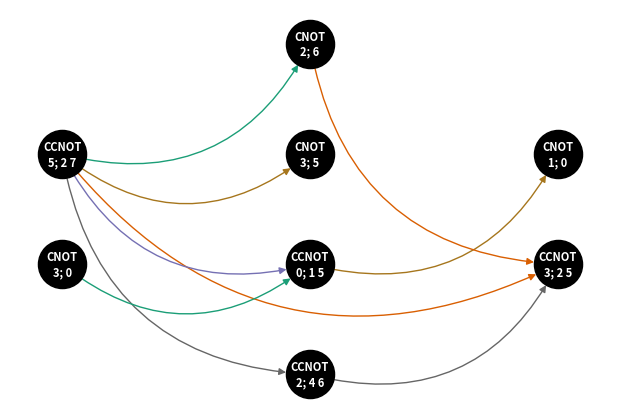

Here is the Python script that generated this plot: (Note: this script raises an exception after producing the figure.)
#!/usr/bin/env python3

# %%
# imports
import networkx as nx
from enum import Enum, auto
import itertools as it
import random
from collections import defaultdict, Counter
from pprint import pprint
import matplotlib.pyplot as plt
import functools
import copy
import numpy as np

# %% [md]
# # Skeleton Graphs
#
# This python file (/ interactive notebook) will construct all unique skeleton
# graphs for reversible circuits of a given size (wires x gates). For our base
# gates we are using the (2-input) Toffoli gate, (1-input) CNOT gate, and
# NOT gate.
#
# For a reversible circuit with $n$ wires and $m$ gates, each of which may be
# one of $b=o(n^3)$ base permutations, there are $b^m$ possible circuits.
# However, many of these will _not_ have unique skeleton graphs. Analytically
# computing the number of such unique graphs is nontrivial because it would
# require determining the automorphisms over the permutation group for each
# graph and invoking Burnside's Lemma.
#
# Skeleton graphs do not take into account permutations of the wires.
# %%
# Compute base permutations


class GateT(Enum):
    NOT = auto()
    CNOT = auto()
    CCNOT = auto()


class Gate:
    """A general CxNOT gate."""

    c = []

    def __init__(self, a, c1=None, c2=None):
        if c1 is None:
            # NOT gate
            self.a = a
            self.c = []
            self.type = GateT.NOT
        elif c2 is None:
            # CNOT gate
            self.a = a
            self.c = [c1]
            self.type = GateT.CNOT
        else:
            # CCNOT gate
            self.a = a
            self.c = [c1, c2]
            self.type = GateT.CCNOT

    def top(self):
        if self.type == GateT.NOT:
            return self.a
        else:
            return min(self.a, min(self.c))

    def bottom(self):
        if self.type == GateT.NOT:
            return self.a
        else:
            return max(self.a, max(self.c))
        
    def wires(self):
        return [self.a, *sorted(self.c)]

    # For NOT and CNOT, default arguments give proper results
    def eval(self, a_val, c1_val=True, c2_val=True):
        return a_val ^ (c1_val & c2_val)

    def __str__(self, show_id=False):
        name = self.type.name if not show_id else f"{self.type.name}#{id(self)}"
        if self.type == GateT.NOT:
            return f"{self.type.name}[{self.a}]"
        return f"{name}[{self.a}; {' '.join(map(str, self.c))}]"
    
    def compact(self):
        short_type = {GateT.NOT: 'N', GateT.CNOT: 'C', GateT.CCNOT: 'T'}[self.type]
        return f"{short_type}[{self.a};{' '.join(map(str, self.c))}]"

    # Define a lexicographical ordering over Gates
    def __lt__(self, other, check_id=True):
        if len(self.c) < len(other.c):
            return True
        
        if len(self.c) > len(other.c):
            return False
        
        # same type. compare wires, and possibly IDs, if requested
        self_id = id(self) if check_id else None
        other_id = id(other) if check_id else None
        
        # use built-in tuple comparison
        return (self.a, *self.c, self_id) < (other.a, *other.c, other_id)

    def __repr__(self):
        return self.__str__()

    def __hash__(self):
        return hash((self.type, self.a, tuple(self.c)))

    # def graph(self):
    #     """Generate the skeleton graph of this circuit."""


class CanonicalGate(Gate):
    def __init__(self, g):
        super().__init__(g.a, *sorted(g.c))

    def __eq__(self, other):
        return self.type == other.type and self.a == other.a and self.c == other.c

    def __lt__(self, other):
        r = super().__lt__(other, check_id=False)
        print(f"{self} {'<' if r else '>='} {other}")
        return r

    def __hash__(self):
        return super().__hash__()


def base_perms(n):
    """Generates all base permutations over $n$ wires."""

    # Tof gates
    for active in range(n):
        other = (i for i in range(n) if i != active)
        yield from (Gate(active, c[0], c[1]) for c in it.combinations(other, 2))

    # CNOT gates
    for active in range(n):
        other = (i for i in range(n) if i != active)
        yield from (Gate(active, c) for c in other)

    # NOT gates
    yield from (Gate(active) for active in range(n))


# %% [md]
# Base perms over $n=4$ wires:
n = 4
b = list(base_perms(n))
print(f"{n=}: {len(b)} base perms")
for g in b:
    print(g)

# %%

# Box drawing characters
CKT_WIRE_CHAR = "─"
CKT_CONTROL_CHAR = "│"
CKT_DOT_CHAR = "●"


class Circuit:
    def __init__(self, gates):
        self.gates = []
        self.extend(gates)

    def extend(self, gates):
        self.gates.extend(copy.deepcopy(g) for g in gates)
        # zero wire is allowed
        self.wires = 1 + max(g.bottom() for g in gates)

    def __len__(self):
        return len(self.gates)

    def __str__(self):
        s = ""
        for w in range(self.wires):
            s += f"{w:>3} {CKT_WIRE_CHAR}"
            for g in self.gates:
                if w == g.a:
                    if g.type == GateT.NOT:
                        s += "[!]"
                    else:
                        s += "[&]"
                elif w in g.c:
                    s += CKT_WIRE_CHAR + CKT_DOT_CHAR + CKT_WIRE_CHAR
                elif w > g.top() and w < g.bottom():
                    s += CKT_WIRE_CHAR + CKT_CONTROL_CHAR + CKT_WIRE_CHAR
                else:
                    s += 3 * CKT_WIRE_CHAR

                s += CKT_WIRE_CHAR

            s += "\n"

            s += " " * (4 if w == self.wires - 1 else 5)

            for m, g in enumerate(self.gates):
                if w == self.wires - 1:
                    s += f"{m:3} "
                elif w >= g.top() and w < g.bottom():
                    s += " " + CKT_CONTROL_CHAR + "  "
                else:
                    s += " " * 4

            s += "\n"

        return s


# %%
# A random circuit.


def random_circuit(n, m):
    b = list(base_perms(n))
    # deepcopy required here so each gate is "unique
    return Circuit([random.choice(b) for _ in range(m)])


n = 8
m = 8
c = random_circuit(n, m)
print(c)

# %%
class PermutationDict(dict):
    def __init__(self, *args, **kwargs):
        super().__init__(*args, **kwargs)
        self._next_value = 0
    
    def __missing__(self, k):
        while self._next_value in self.values():
            self._next_value += 1
        self[k] = self._next_value
        return self._next_value

# %%
class SkeletonGraph(nx.DiGraph):
    """A lightweight class to represent skeleton graphs."""

    # edges do not need labels
    edge_dict = {}

    def from_circuit(ckt: Circuit):
        active_set = defaultdict(list)
        control_set = defaultdict(list)

        graph = {g: set() for g in ckt.gates}

        for g in ckt.gates:
            # get control pins on this active pin
            back = control_set[g.a]
            for h in filter(None, back):
                graph[h].update([g])
            
            control_set[g.a].append(None)

            if len(active_set[g.a]) > 0 and active_set[g.a][-1] is None:
                active_set[g.a] = [g]
            else:
                active_set[g.a].append(g)

            for c in g.c:
                # get active pins on each control pin
                for anode in filter(None, active_set.get(c, [])):
                    graph[anode].update([g])

                if len(control_set[c]) > 0 and control_set[c][-1] is None:
                    control_set[c] = [g]
                else:
                    control_set[c].append(g)
                active_set[c].append(None)

        # pprint(graph)
        return SkeletonGraph(graph)

    def single_edge_dict(self):
        return self.edge_dict

    edge_attr_dict_factory = single_edge_dict

    def canonical(self):
        topo = nx.topological_generations(self)

        wire_perm = PermutationDict()

        new_topo = [[]]

        for level in topo:
            ls = sorted(level)
            for g in ls:
                w = list(map(lambda p: wire_perm[p], g.wires()))
                # print(g.wires(), "->", w)
                new_topo[-1].append(CanonicalGate(Gate(*w)))
            new_topo.append([])

        # pprint(wire_perm)
        return tuple(tuple(lvl) for lvl in filter(None, new_topo))

    def draw(self):
        gen = list(nx.topological_generations(self))

        for layer, nodes in enumerate(gen):
            # `multipartite_layout` expects the layer as a node attribute, so add the
            # numeric layer value as a node attribute
            for node in nodes:
                g.nodes[node]["layer"] = layer

        pos = nx.multipartite_layout(g, subset_key="layer")

        nx.draw(
            g,
            pos=pos,
            with_labels=False,
            connectionstyle="arc3,rad=0.4",
            node_color="black",
            edge_color=[random.choice(plt.cm.Dark2.colors) for _ in g.nodes],
            node_size=1200,
        )

        labels = {node: str(node).replace("[", "\n")[:-1] for node in g}
        nx.draw_networkx_labels(
            g, pos=pos, labels=labels, font_size=8, font_color="white", font_weight="bold"
        )

# %%
g = SkeletonGraph.from_circuit(c)
print(g)

plt.figure(figsize=(6, 4))
g.draw()
plt.show()

for level in g.canonical():
    for cg in level:
        print(f"{str(cg):>15}", end=' ')
    print()


# %%
def all_circuits(n, m):
    b = base_perms(n)
    yield from map(Circuit, it.product(b, repeat=m))


# %% [md]
### Testing
# `4,4` takes ~ a minute and uses 2 GB RAM. Can be optimized.
n = 4
m = 4
K = all_circuits(n, m)
# %%

G = Counter(map(lambda c: SkeletonGraph.from_circuit(c).canonical(), K))

num_ckt = sum(G.values())

# %%
print(f"{len(G)} canonical; {num_ckt} circuits ({len(G) / num_ckt * 100:.1f}%)")

# %% [md]
#### Histogram
# pprint(G)

# Why is this not consistent?? Order of circuits shouldn't matter...
p = 0
# for k, v in sorted(cc.items(), key=lambda k: k[1], reverse=True):
#     print(f"{v:3} canonical circuits had {k:2} candidates each")
#     p += k * v

v1 = list(G.values())
plt.hist(v1, bins=np.arange(1, max(v1) + 2), alpha=0.7)
plt.show()
# v2 = list(G2.values())
# plt.hist(v2, bins=np.arange(1, max(v2) + 2), alpha=0.7)

# unique = len([k for k, c in G.items() if c == 1])
# print(f"{n=} {m=}: {unique} skeletons have a unique canonicalization")

G
# %%
def compact_repr(T):
    return ' '.join(''.join(g.compact() for g in L) for L in T)

for k, v in G.most_common():
    print(f"{compact_repr(k)}\t{v} circuits")

for m, ckt_c in Counter(G.values()).most_common():
    print(f"{ckt_c} skeleton graphs have circuit-multiplicity {m}")
# %%

GC = defaultdict(list)
count = Counter()
for c in K:
    canon = SkeletonGraph.from_circuit(c).canonical()
    GC[canon].append(c)
    count[canon] += 1

# %%

for k, v in count.most_common():
    print(k, v)
    for ckt in GC[k]:
        print(ckt)
# %%

c = Circuit([Gate(0), Gate(1, 0), Gate(1), Gate(2, 1)])
print(c)
# %%
g = SkeletonGraph.from_circuit(c)
# %%
g.draw()
# %%
